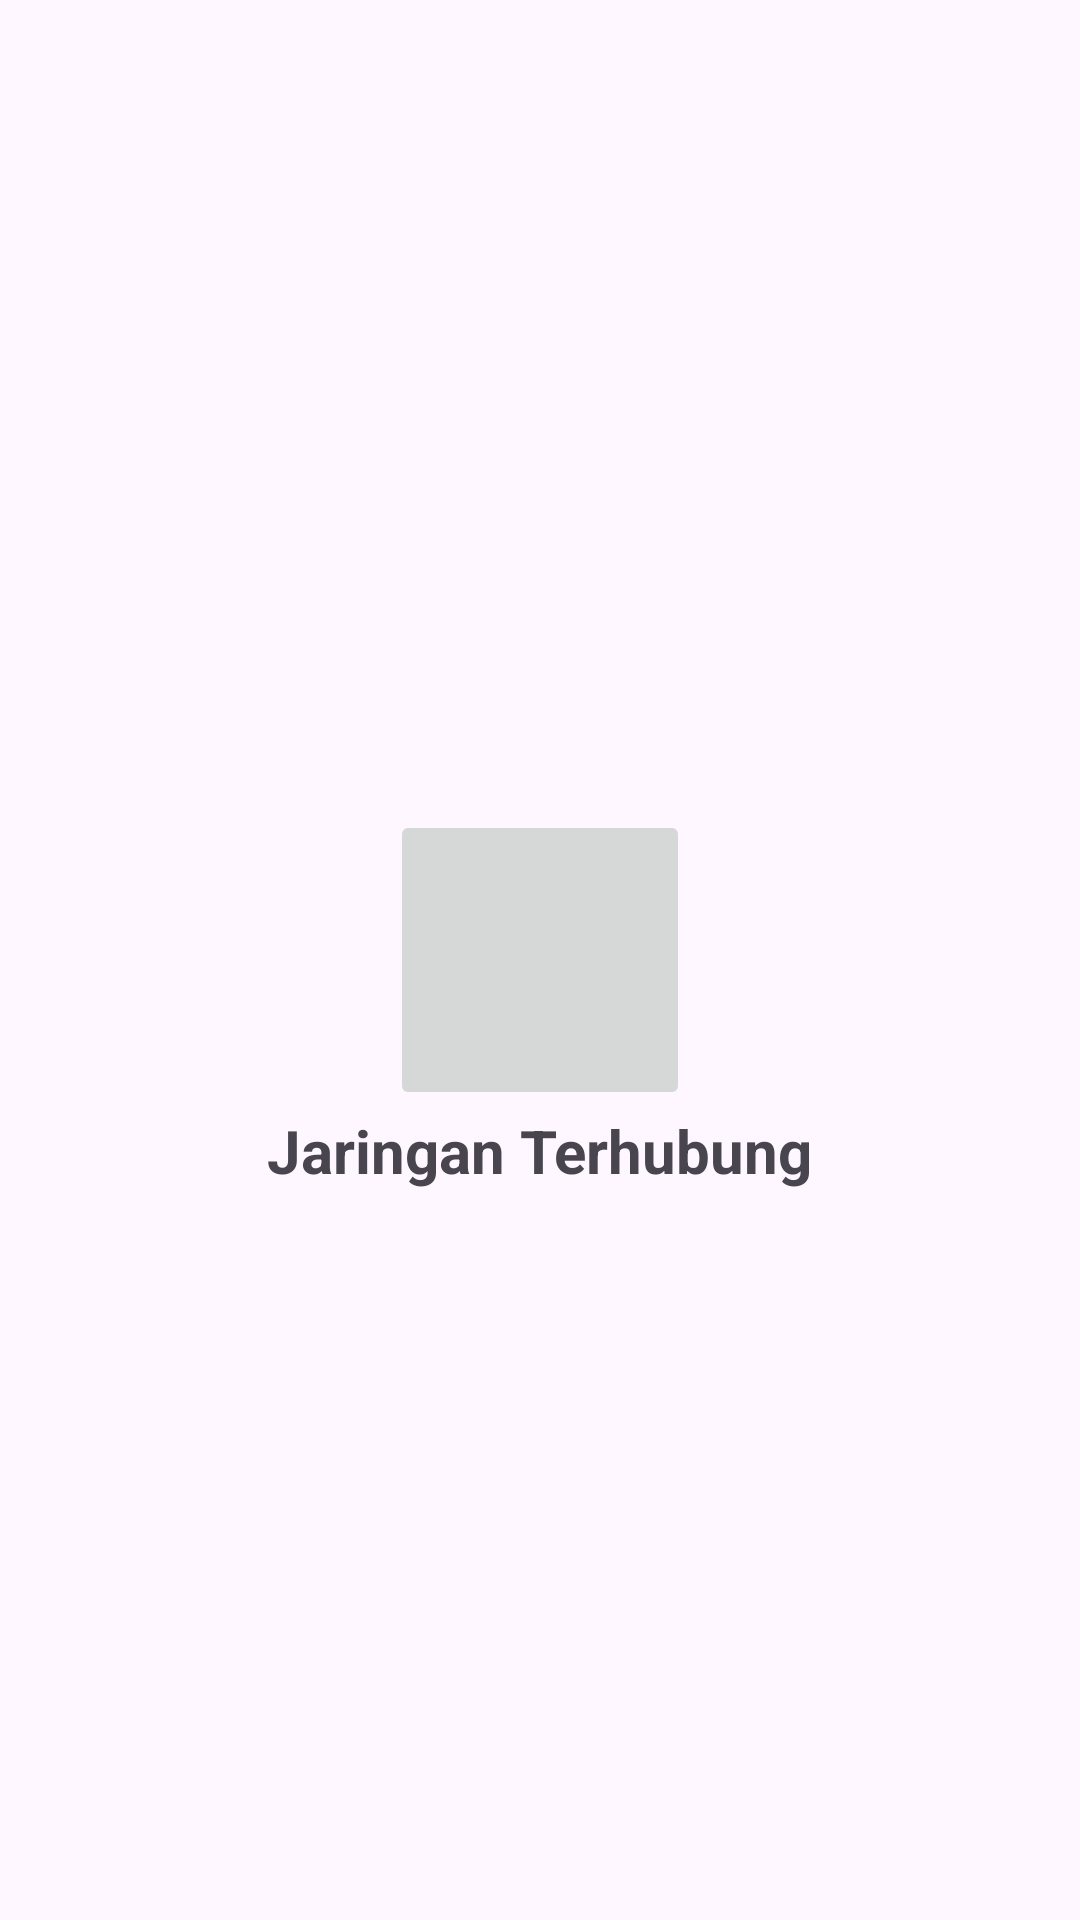

Produce the Android XML layout that renders to this screen, including the resource entries it uses.
<!-- AndroidManifest.xml: application theme Theme.BroadcastReceiverWifiConnectionOnOff -->
<!-- res/layout/network_connect_layout.xml -->
<?xml version="1.0" encoding="utf-8"?>
<androidx.constraintlayout.widget.ConstraintLayout xmlns:android="http://schemas.android.com/apk/res/android"
    xmlns:app="http://schemas.android.com/apk/res-auto"
    android:layout_width="match_parent"
    android:layout_height="match_parent">

    <androidx.appcompat.widget.AppCompatImageButton
        android:id="@+id/ivErrorImage"
        android:layout_width="100dp"
        android:layout_height="100dp"
        android:scaleType="fitXY"
        android:src="@drawable/ic_network_check_24"
        app:layout_constraintBottom_toBottomOf="parent"
        app:layout_constraintEnd_toEndOf="parent"
        app:layout_constraintStart_toStartOf="parent"
        app:layout_constraintTop_toTopOf="parent" />

    <androidx.appcompat.widget.AppCompatTextView
        android:id="@+id/tvNetworkConnect"
        android:layout_width="wrap_content"
        android:layout_height="wrap_content"
        android:text="Jaringan Terhubung"
        android:textSize="20sp"
        android:textStyle="bold"
        app:layout_constraintEnd_toEndOf="parent"
        app:layout_constraintStart_toStartOf="parent"
        app:layout_constraintTop_toBottomOf="@id/ivErrorImage" />

</androidx.constraintlayout.widget.ConstraintLayout>
<!-- resources referenced by this layout -->
<resources>
  <style name="Theme.BroadcastReceiverWifiConnectionOnOff" parent="Base.Theme.BroadcastReceiverWifiConnectionOnOff" />
  <style name="Base.Theme.BroadcastReceiverWifiConnectionOnOff" parent="Theme.Material3.DayNight.NoActionBar">
          
          
      </style>
</resources>
